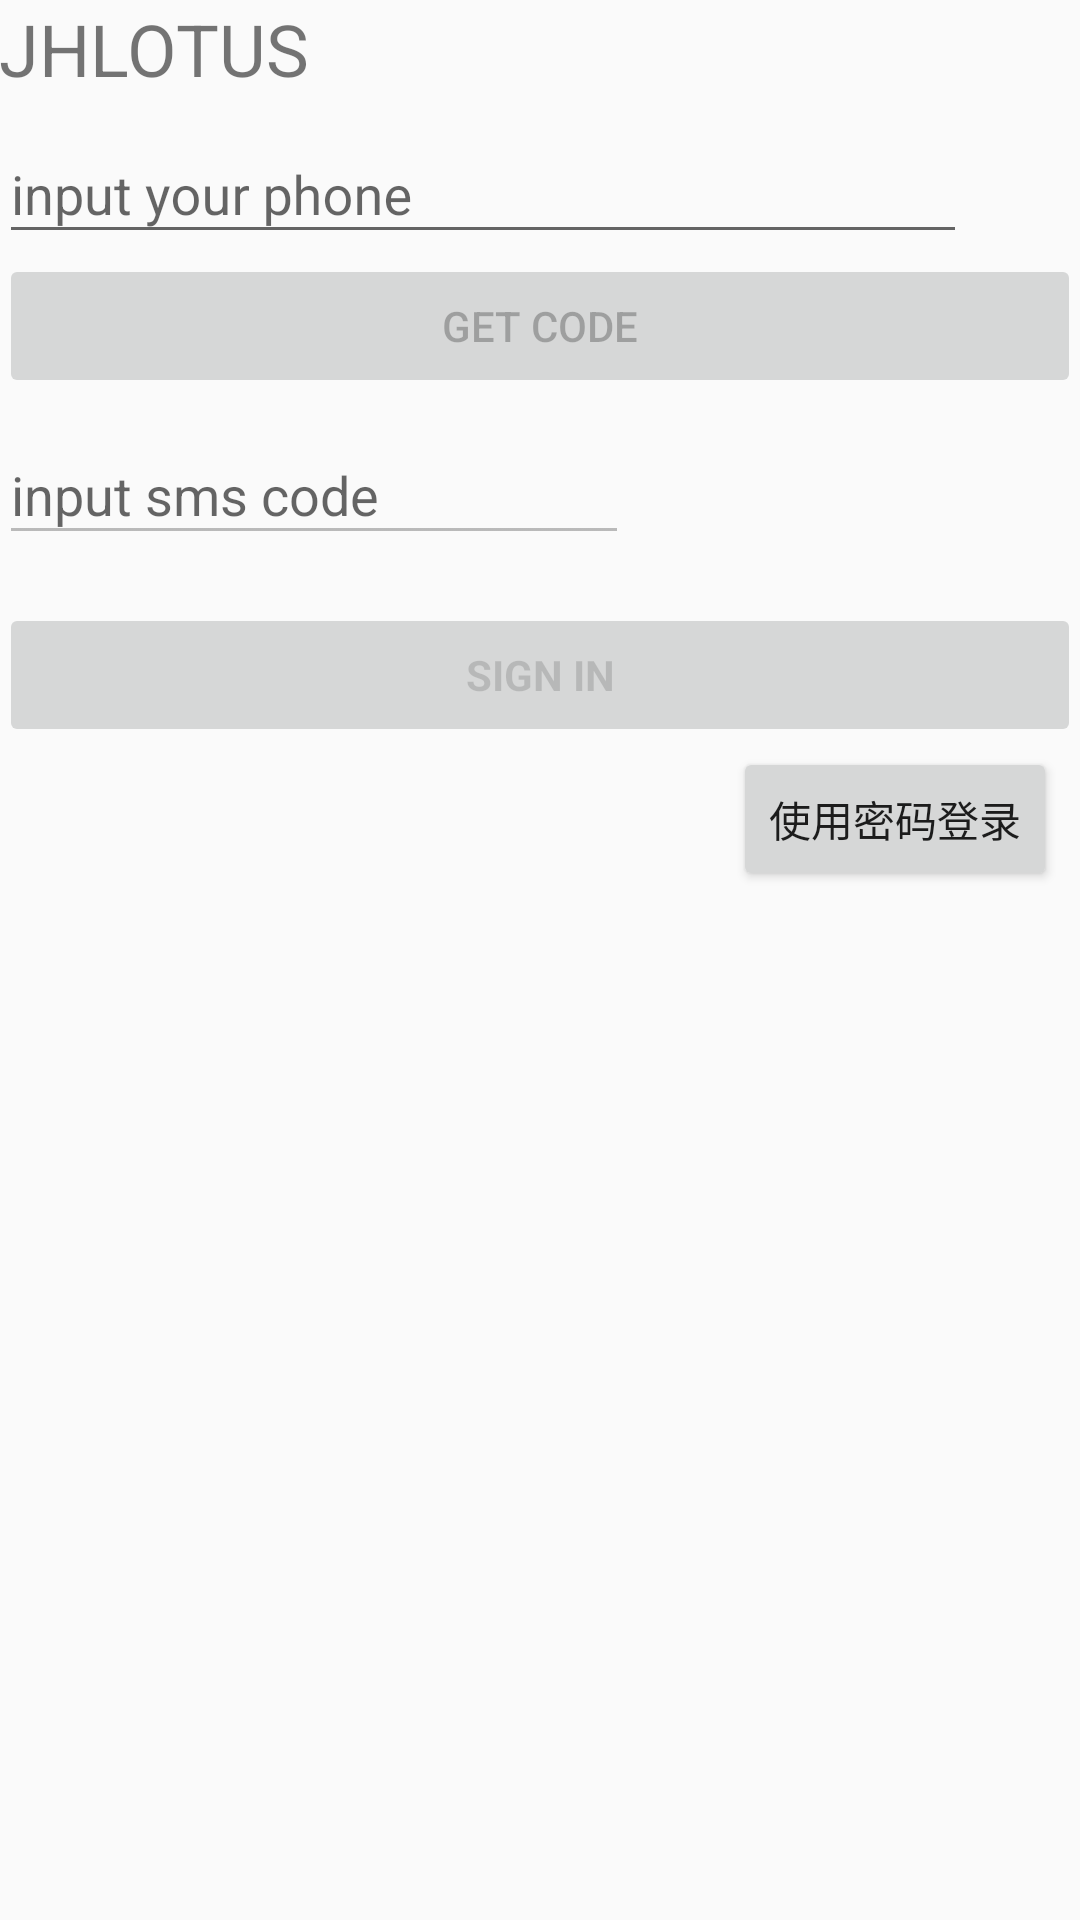

Android layout source for this screen:
<!-- AndroidManifest.xml: activity theme Theme.AppCompat.Light.NoActionBar -->
<!-- res/layout/activity_login.xml -->
<?xml version="1.0" encoding="utf-8"?>
<LinearLayout xmlns:android="http://schemas.android.com/apk/res/android"
    xmlns:app="http://schemas.android.com/apk/res-auto"
    xmlns:tools="http://schemas.android.com/tools"
    android:layout_width="match_parent"
    android:layout_height="wrap_content"
    android:gravity="center_horizontal"
    android:orientation="vertical"
    android:paddingBottom="@dimen/activity_vertical_margin"
    android:paddingLeft="@dimen/activity_horizontal_margin"
    android:paddingRight="@dimen/activity_horizontal_margin"
    android:paddingTop="@dimen/activity_vertical_margin"
    tools:context=".LoginActivity">

    

    <ProgressBar
        android:id="@+id/login_progress"
        style="?android:attr/progressBarStyleLarge"
        android:layout_width="wrap_content"
        android:layout_height="wrap_content"
        android:layout_marginBottom="8dp"
        android:visibility="gone" />

    <TextView
        android:id="@+id/textView"
        android:layout_width="match_parent"
        android:layout_height="wrap_content"
        android:text="@string/app_name"
        android:textSize="24sp" />

    <ScrollView
        android:id="@+id/login_form"
        android:layout_width="match_parent"
        android:layout_height="match_parent">

        <LinearLayout
            android:id="@+id/email_login_form"
            android:layout_width="match_parent"
            android:layout_height="wrap_content"
            android:orientation="vertical">

            <LinearLayout
                android:layout_width="match_parent"
                android:layout_height="match_parent"
                android:gravity="center"
                android:orientation="horizontal">

                <android.support.design.widget.TextInputLayout
                    android:layout_width="match_parent"
                    android:layout_height="match_parent"
                    android:layout_weight="20"
                    android:orientation="horizontal">

                    <EditText
                        android:id="@+id/phone"
                        android:layout_width="match_parent"
                        android:layout_height="wrap_content"
                        android:layout_weight="1"
                        android:ems="10"
                        android:hint="@string/prompt_phone"
                        android:inputType="phone" />


                </android.support.design.widget.TextInputLayout>

                <ImageButton
                    android:id="@+id/imgbtn_cleare_mobile"
                    android:layout_width="40dp"
                    android:layout_height="match_parent"
                    android:layout_weight="1"
                    android:background="@android:color/transparent"
                    android:paddingTop="8dp"
                    app:srcCompat="@drawable/ic_editview_clear" />

            </LinearLayout>

            <Button
                android:id="@+id/getcode"
                android:layout_width="match_parent"
                android:layout_height="wrap_content"
                android:layout_weight="1"
                android:enabled="false"
                android:text="@string/verification_code" />

            <android.support.design.widget.TextInputLayout
                android:layout_width="match_parent"
                android:layout_height="wrap_content"
                android:orientation="vertical">

                <EditText
                    android:id="@+id/code"
                    android:layout_width="wrap_content"
                    android:layout_height="wrap_content"
                    android:layout_weight="1"
                    android:ems="10"
                    android:enabled="false"
                    android:hint="@string/prompt_code"
                    android:inputType="numberSigned"
                    android:maxLength="4" />

            </android.support.design.widget.TextInputLayout>

            <android.support.design.widget.TextInputLayout
                android:layout_width="match_parent"
                android:layout_height="match_parent"
                android:layout_weight="1"
                android:visibility="gone">

                <android.support.design.widget.TextInputEditText
                    android:id="@+id/edit_login_pass"
                    android:layout_width="match_parent"
                    android:layout_height="wrap_content"
                    android:hint="输入密码"
                    android:inputType="textPassword" />
            </android.support.design.widget.TextInputLayout>

            <Button
                android:id="@+id/sign_in_button"
                style="?android:textAppearanceSmall"
                android:layout_width="match_parent"
                android:layout_height="wrap_content"
                android:layout_marginTop="16dp"
                android:enabled="false"
                android:text="@string/action_sign_in_short"
                android:textStyle="bold" />

            <android.support.constraint.ConstraintLayout
                android:layout_width="match_parent"
                android:layout_height="match_parent">

                <Button
                    android:id="@+id/button"
                    android:layout_width="wrap_content"
                    android:layout_height="wrap_content"
                    android:layout_marginEnd="8dp"
                    android:text="使用密码登录"
                    app:layout_constraintEnd_toEndOf="parent" />
            </android.support.constraint.ConstraintLayout>

        </LinearLayout>
    </ScrollView>

    <FrameLayout
        android:id="@+id/fladminreg"
        android:layout_width="match_parent"
        android:layout_height="match_parent">

    </FrameLayout>

</LinearLayout>
<!-- resources referenced by this layout -->
<resources>
  <!-- drawable ic_editview_clear (drawable) -->
  <vector android:alpha="0.69" android:height="32dp"
      android:viewportHeight="1024" android:viewportWidth="1024"
      android:width="32dp" xmlns:android="http://schemas.android.com/apk/res/android">
      <path android:fillColor="#FF000000" android:pathData="M558.24,512.7 L558.24,512.7l-23.12,-23.12L558.24,512.7 558.24,512.7zM512,64.82c-246.99,0 -447.19,200.18 -447.19,447.16s200.2,447.19 447.19,447.19c246.99,0 447.19,-200.2 447.19,-447.19S758.99,64.82 512,64.82L512,64.82zM743.1,697.56l-46.21,46.24L512.03,558.91 327.14,743.8l-46.21,-46.24 184.89,-184.86L280.93,327.83l46.21,-46.24 207.98,207.98 -23.09,-23.09 184.86,-184.89 46.21,46.24L558.24,512.7 743.1,697.56 743.1,697.56zM743.1,697.56"/>
  </vector>
  <string name="action_sign_in_short">Sign in</string>
  <string name="app_name">JHLOTUS</string>
  <string name="prompt_code">input sms code</string>
  <string name="prompt_phone">input your phone</string>
  <string name="verification_code">Get CODE</string>
</resources>
